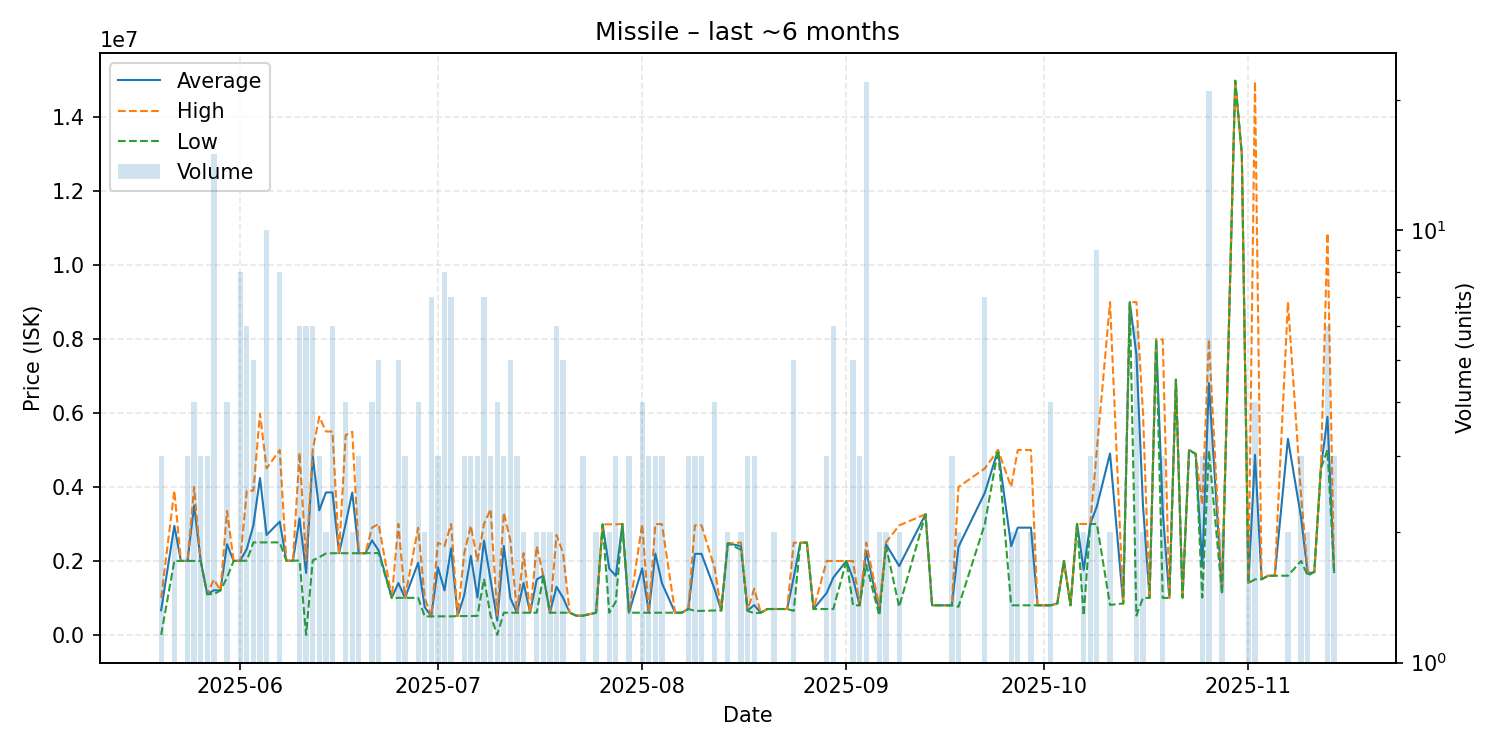

Data behind this chart, as committed beside it:
date, average, highest, lowest, order_count, volume
2025-05-20, 667037, 1000000, 1111, 3, 3
2025-05-22, 2950000, 3900000, 2000000, 2, 2
2025-05-23, 2001000, 2001000, 2001000, 1, 1
2025-05-24, 2000000, 2000000, 2000000, 3, 3
2025-05-25, 3499500, 3999000, 2000000, 4, 4
2025-05-26, 2000000, 2000000, 2000000, 3, 3
2025-05-27, 1100000, 1100000, 1100000, 3, 3
2025-05-28, 1207267, 1500000, 1101000, 4, 15
2025-05-29, 1201000, 1201000, 1201000, 1, 1
2025-05-30, 2450500, 3350500, 1550500, 4, 4
2025-05-31, 2000000, 2000000, 2000000, 1, 1
2025-06-01, 2006250, 2007000, 2004000, 8, 8
2025-06-02, 2323167, 3899000, 2008000, 6, 6
2025-06-03, 2961200, 3899500, 2500000, 5, 5
2025-06-04, 4240500, 5979000, 2502000, 2, 2
2025-06-05, 2701100, 4502000, 2501000, 4, 10
2025-06-07, 3063375, 4999000, 2500500, 8, 8
2025-06-08, 2006000, 2006000, 2006000, 1, 1
2025-06-09, 2007000, 2007000, 2007000, 1, 1
2025-06-10, 3148500, 4925000, 2010000, 6, 6
2025-06-11, 1674352, 2011000, 1111, 6, 6
2025-06-12, 4827167, 5000000, 2015000, 3, 6
2025-06-13, 3367000, 5900000, 2100500, 3, 3
2025-06-14, 3850500, 5500000, 2201000, 2, 2
2025-06-15, 3852167, 5496000, 2208000, 6, 6
2025-06-16, 2208000, 2208000, 2208000, 1, 1
2025-06-17, 3006250, 5400000, 2208000, 4, 4
2025-06-18, 3849000, 5490000, 2208000, 2, 2
2025-06-19, 2208000, 2208000, 2208000, 3, 3
2025-06-20, 2208000, 2208000, 2208000, 1, 1
2025-06-21, 2556000, 2900000, 2212000, 4, 4
2025-06-22, 2284799, 2999500, 2211995, 5, 5
2025-06-24, 1002000, 1002000, 1002000, 1, 1
2025-06-25, 1401400, 3000000, 1002000, 5, 5
2025-06-26, 1001333, 1002000, 1001000, 3, 3
2025-06-28, 1948000, 2895000, 1001000, 4, 4
2025-06-29, 750550, 1001000, 500100, 2, 2
2025-06-30, 501114, 501200, 501100, 7, 7
2025-07-01, 1830700, 2495000, 502100, 3, 3
2025-07-02, 1203500, 2400000, 503000, 8, 8
2025-07-03, 2341300, 3000000, 501050, 7, 7
2025-07-04, 510000, 510000, 510000, 1, 1
2025-07-05, 1076400, 2209000, 510100, 3, 3
2025-07-06, 2136367, 2949500, 510100, 3, 3
2025-07-07, 1010033, 2000000, 515050, 3, 3
2025-07-08, 2547014, 2999000, 1515550, 6, 7
2025-07-09, 1480033, 3400000, 520050, 3, 3
2025-07-10, 387803, 520000, 1111, 4, 4
2025-07-11, 2403667, 3305500, 600000, 3, 3
2025-07-12, 991200, 2556000, 600000, 5, 5
2025-07-13, 600033, 600100, 600000, 3, 3
2025-07-14, 1404500, 2209000, 600000, 2, 2
2025-07-15, 600000, 600000, 600000, 1, 1
2025-07-16, 1499550, 2399000, 600100, 2, 2
2025-07-17, 1600500, 1601000, 1600000, 2, 2
2025-07-18, 600100, 600100, 600100, 2, 2
2025-07-19, 1300083, 2700000, 600100, 6, 6
2025-07-20, 1001860, 2209000, 600100, 5, 5
2025-07-21, 600100, 600100, 600100, 1, 1
2025-07-22, 520000, 520000, 520000, 1, 1
... 89 more rows
